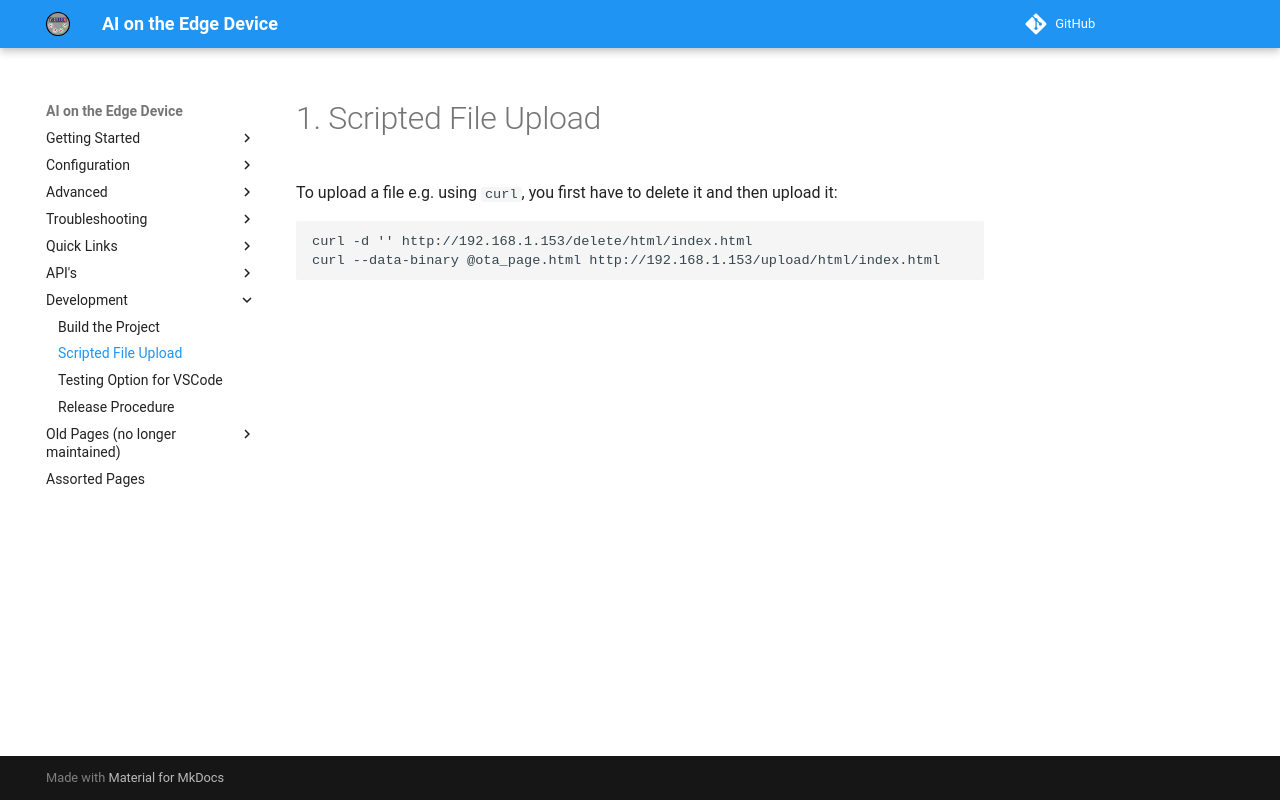

repository: jomjol/AI-on-the-edge-device-docs · page: Upload-files-by-script/index.html · generator: mkdocs

# Scripted File Upload

To upload a file e.g. using `curl`, you first have to delete it and then upload it:

```
curl -d '' http://192.168.1.153/delete/html/index.html
curl --data-binary @ota_page.html http://192.168.1.153/upload/html/index.html
```
